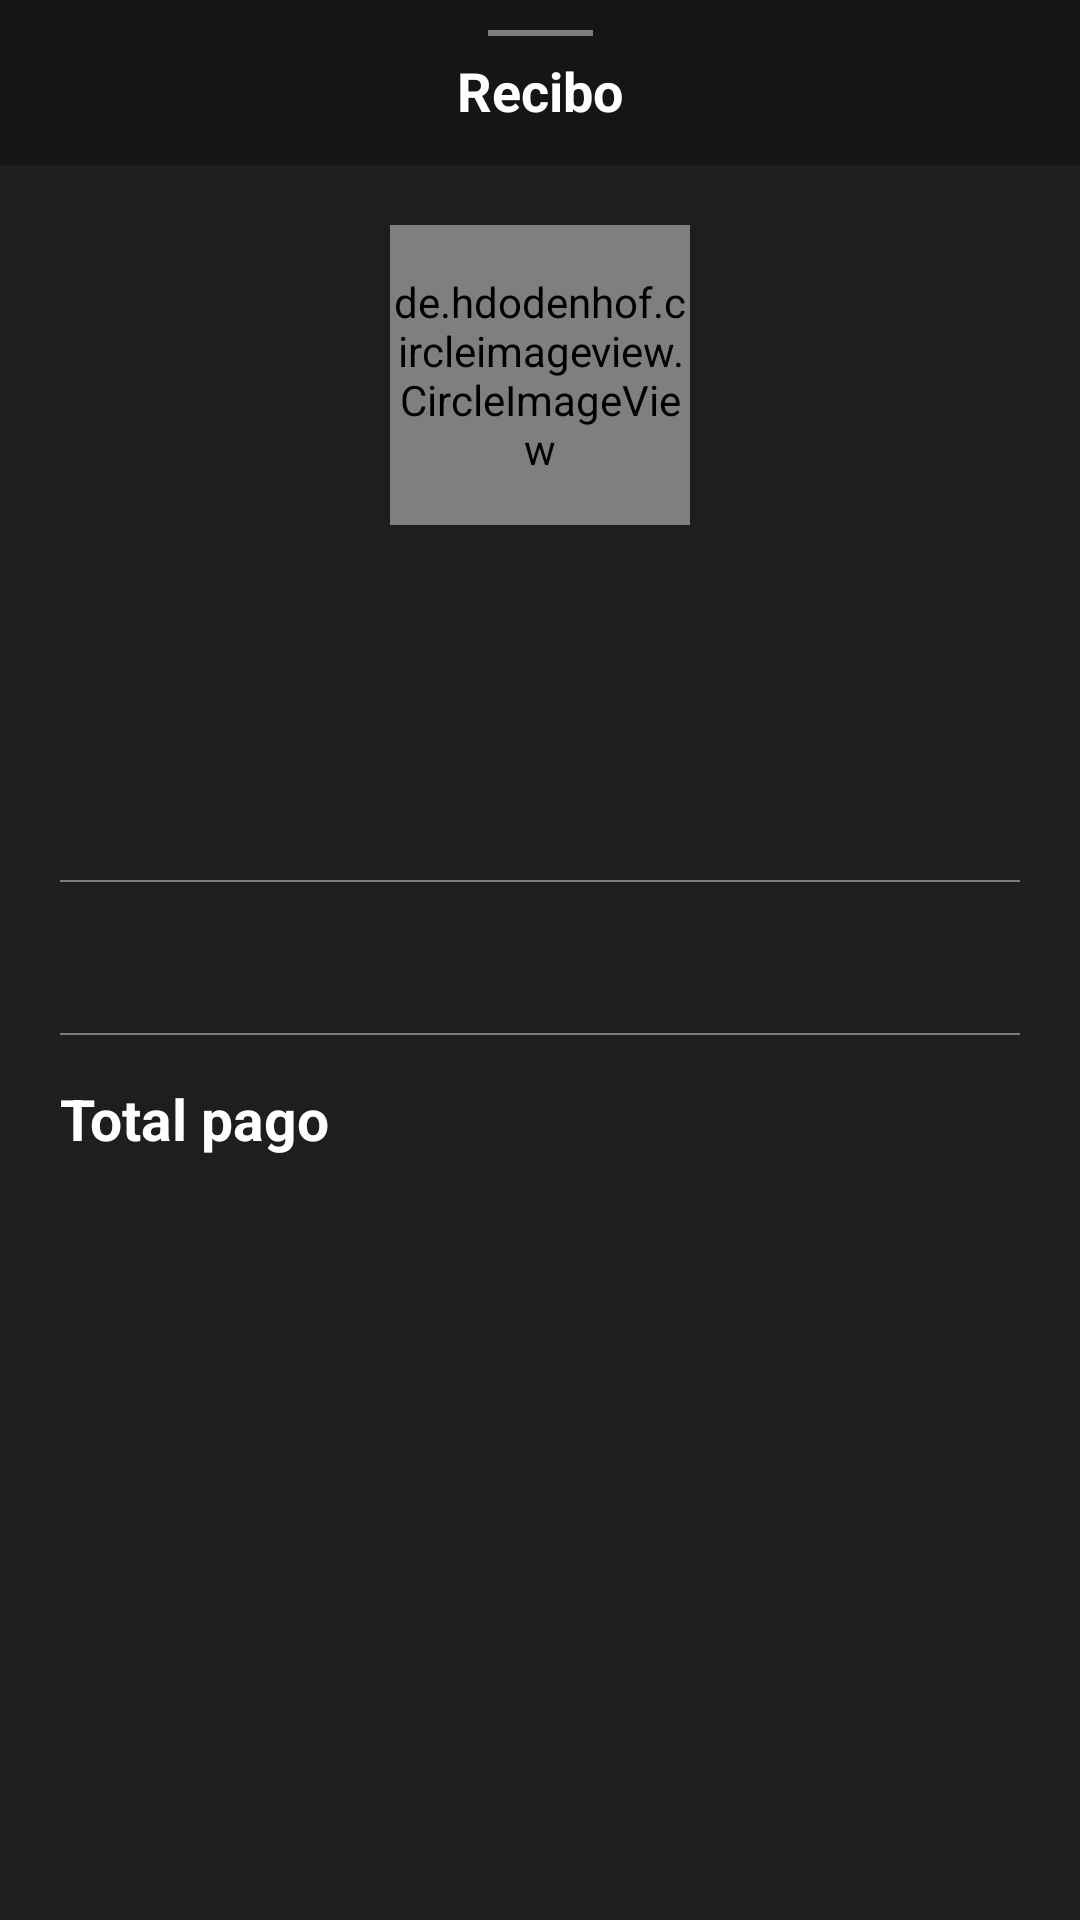

Android layout source for this screen:
<!-- AndroidManifest.xml: application theme AppTheme -->
<!-- res/layout/view_recibo.xml -->
<?xml version="1.0" encoding="utf-8"?>
<android.support.constraint.ConstraintLayout
        xmlns:android="http://schemas.android.com/apk/res/android"
        xmlns:app="http://schemas.android.com/apk/res-auto"
        xmlns:tools="http://schemas.android.com/tools"
        android:layout_width="match_parent"
        android:layout_height="wrap_content"
        android:background="@color/colorPrimary"
        android:orientation="vertical"
        android:maxHeight="500dp"
        android:minHeight="500dp">

    <View
            android:id="@+id/v_fundoTitulo"
            android:layout_width="match_parent"
            android:layout_height="55dp"
            app:layout_constraintEnd_toEndOf="parent"
            app:layout_constraintStart_toStartOf="parent"
            app:layout_constraintTop_toTopOf="parent"
            android:background="@color/corBarraCabecalhoRecibo"/>

    <View
            android:id="@+id/v_marcaLinha"
            android:layout_width="35dp"
            android:layout_height="2dp"
            android:layout_marginTop="10dp"
            android:layout_gravity="center_horizontal"
            app:layout_constraintEnd_toEndOf="parent"
            app:layout_constraintStart_toStartOf="parent"
            app:layout_constraintTop_toTopOf="parent"
            android:background="@color/corHintCinzaEscuro"/>

    <TextView
            android:layout_width="wrap_content"
            android:layout_height="wrap_content"
            app:layout_constraintEnd_toEndOf="parent"
            app:layout_constraintStart_toStartOf="parent"
            app:layout_constraintTop_toTopOf="parent"
            android:layout_gravity="center_horizontal"
            android:layout_marginTop="18dp"
            android:textSize="18sp"
            android:textColor="@color/corBrancaFonteTitulo"
            android:textStyle="bold"
            android:text="@string/recibo"/>

    <LinearLayout
            android:id="@+id/header"
            android:layout_width="match_parent"
            android:layout_height="500dp"
            app:layout_constraintTop_toBottomOf="@id/v_fundoTitulo"
            app:layout_constraintStart_toStartOf="parent"
            app:layout_constraintEnd_toEndOf="parent"
            android:padding="20dp"
            android:orientation="vertical">

        <de.hdodenhof.circleimageview.CircleImageView
                android:id="@+id/civ_fotoContato"
                android:layout_width="100dp"
                android:layout_height="100dp"
                app:layout_constraintEnd_toEndOf="parent"
                app:layout_constraintStart_toStartOf="parent"
                android:layout_gravity="center"
                tools:src="@drawable/ic_launcher_background"/>

        <TextView
                android:id="@+id/tv_usernameContato"
                android:layout_width="wrap_content"
                android:layout_height="wrap_content"
                android:layout_marginTop="8dp"
                android:layout_gravity="center"
                android:textSize="19sp"
                android:textColor="@color/corBrancaFonte"
                tools:text="Nome do recebedor"/>

        <TextView
                android:id="@+id/tv_dataHora"
                android:layout_width="wrap_content"
                android:layout_height="wrap_content"
                android:layout_marginTop="4dp"
                android:layout_gravity="center"
                android:textSize="15sp"
                android:textColor="@color/corCinzaEscuroFonte"
                tools:text="00/00/0000 às 00:00"/>

        <TextView
                android:id="@+id/tv_numeroTransacao"
                android:layout_width="wrap_content"
                android:layout_height="wrap_content"
                android:layout_marginTop="4dp"
                android:layout_gravity="center"
                android:textSize="12sp"
                android:textColor="@color/corCinzaEscuroFonte"
                tools:text="Transação 1234567"/>

        <View
                android:id="@+id/v_linhaSeparadora1"
                android:layout_width="match_parent"
                android:layout_height="0.5dp"
                android:layout_marginTop="40dp"
                android:background="@color/corHintCinzaEscuro"/>

        <LinearLayout
                android:layout_width="match_parent"
                android:layout_height="wrap_content"
                android:orientation="horizontal">

            <TextView
                    android:id="@+id/tv_dadosCartao"
                    android:layout_width="0dp"
                    android:layout_height="wrap_content"
                    android:layout_weight="1"
                    android:layout_gravity="center_vertical"
                    android:textSize="15sp"
                    android:layout_marginTop="10dp"
                    android:layout_marginBottom="10dp"
                    android:textColor="@color/corBrancaFonte"
                    tools:text="Cartão Master 0000"/>

            <TextView
                    android:id="@+id/tv_valor"
                    android:layout_width="wrap_content"
                    android:layout_height="wrap_content"
                    android:layout_marginTop="15dp"
                    android:layout_marginBottom="15dp"
                    android:textSize="15sp"
                    android:textColor="@color/corBrancaFonte"
                    tools:text=" R$ 0,00"/>

        </LinearLayout>

        <View
                android:id="@+id/v_linhaSeparadora2"
                android:layout_width="match_parent"
                android:layout_height="0.5dp"
                android:background="@color/corHintCinzaEscuro"/>

        <LinearLayout
                android:layout_width="match_parent"
                android:layout_height="wrap_content"
                android:orientation="horizontal">

            <TextView
                    android:id="@+id/tv_tituloTotal"
                    android:layout_width="0dp"
                    android:layout_height="wrap_content"
                    android:layout_weight="1"
                    android:layout_marginTop="15dp"
                    android:textStyle="bold"
                    android:textSize="19sp"
                    android:textColor="@color/corBrancaFonte"
                    android:text="@string/titulo_total_pago"/>

            <TextView
                    android:id="@+id/tv_totalPago"
                    android:layout_width="wrap_content"
                    android:layout_height="wrap_content"
                    android:layout_marginTop="15dp"
                    android:textStyle="bold"
                    android:textSize="19sp"
                    android:textColor="@color/corBrancaFonte"
                    tools:text=" R$ 0,00"/>

        </LinearLayout>

    </LinearLayout>

</android.support.constraint.ConstraintLayout>
<!-- resources referenced by this layout -->
<resources>
  <color name="colorPrimary">#1D1E20</color>
  <color name="corBarraCabecalhoRecibo">#151516</color>
  <color name="corBrancaFonte">#FFFFFF</color>
  <color name="corBrancaFonteTitulo">#FFFFFF</color>
  <color name="corCinzaEscuroFonte">#7E7C7C</color>
  <color name="corHintCinzaEscuro">#7E7C7C</color>
  <string name="recibo">Recibo</string>
  <string name="titulo_total_pago">Total pago</string>
  <style name="AppTheme" parent="Theme.AppCompat.NoActionBar">
          
          <item name="colorPrimary">@color/colorPrimary</item>
          <item name="colorPrimaryDark">@color/colorPrimaryDark</item>
          <item name="colorAccent">@color/colorAccent</item>
          <item name="android:windowBackground">@color/colorPrimaryDark</item>
          <item name="android:windowTitleSize">30sp</item>
          
      </style>
  <color name="colorPrimaryDark">#1D1E20</color>
  <color name="colorAccent">#11C66F</color>
</resources>
